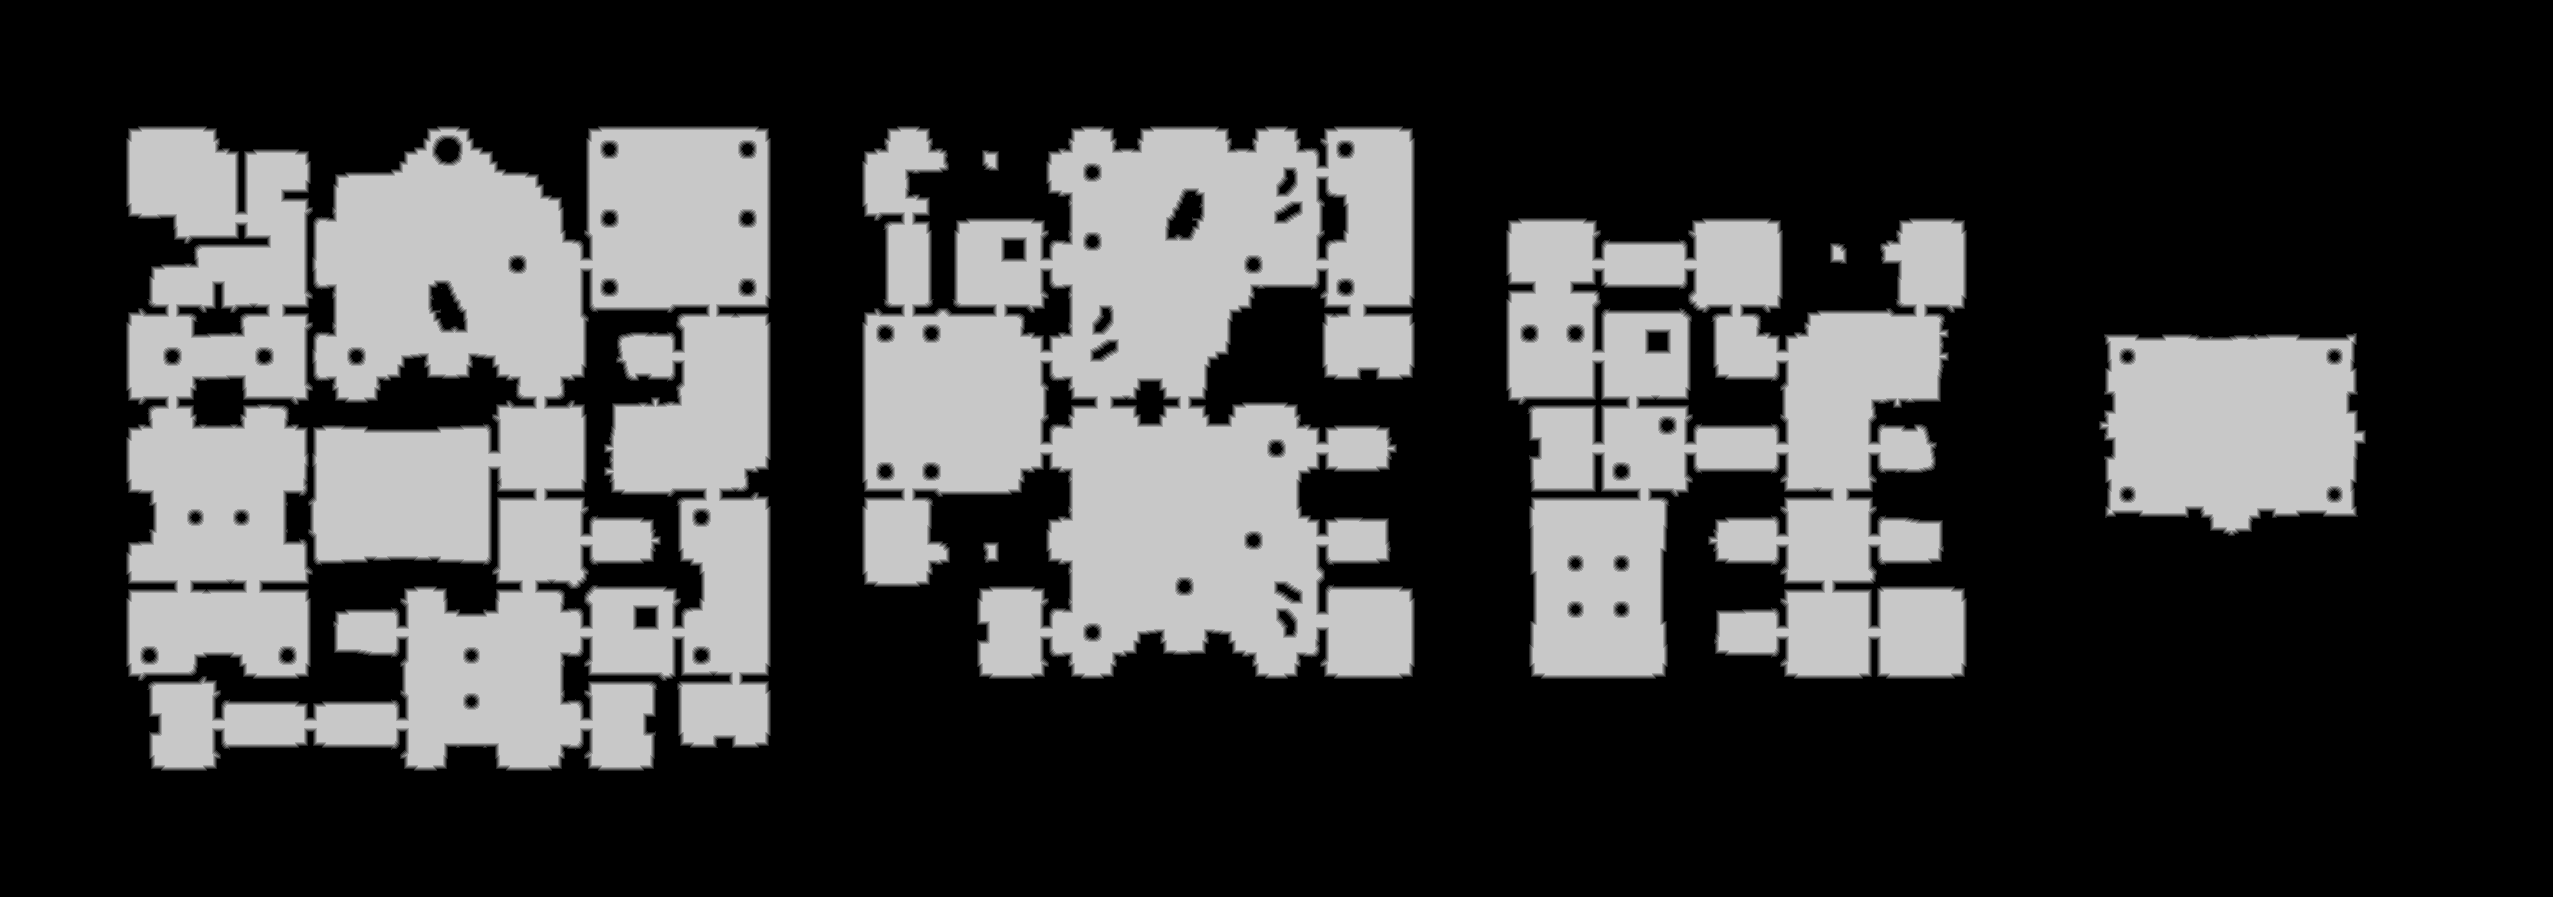

Data behind this chart, as committed beside it:
truth	truth_447405c5448.tsv
layer	ranged
source	walk_0
read	2026-11-17 16:42:16
width	2553
height	897
stride	1277
base	0x44748e80000
origin	0x10010
score	0.9992
iou_melee	0.7746
iou_ranged	0.9992
nibble	0	1550732
nibble	1	29345
nibble	2	29674
nibble	3	29958
nibble	4	29983
nibble	5	620349
